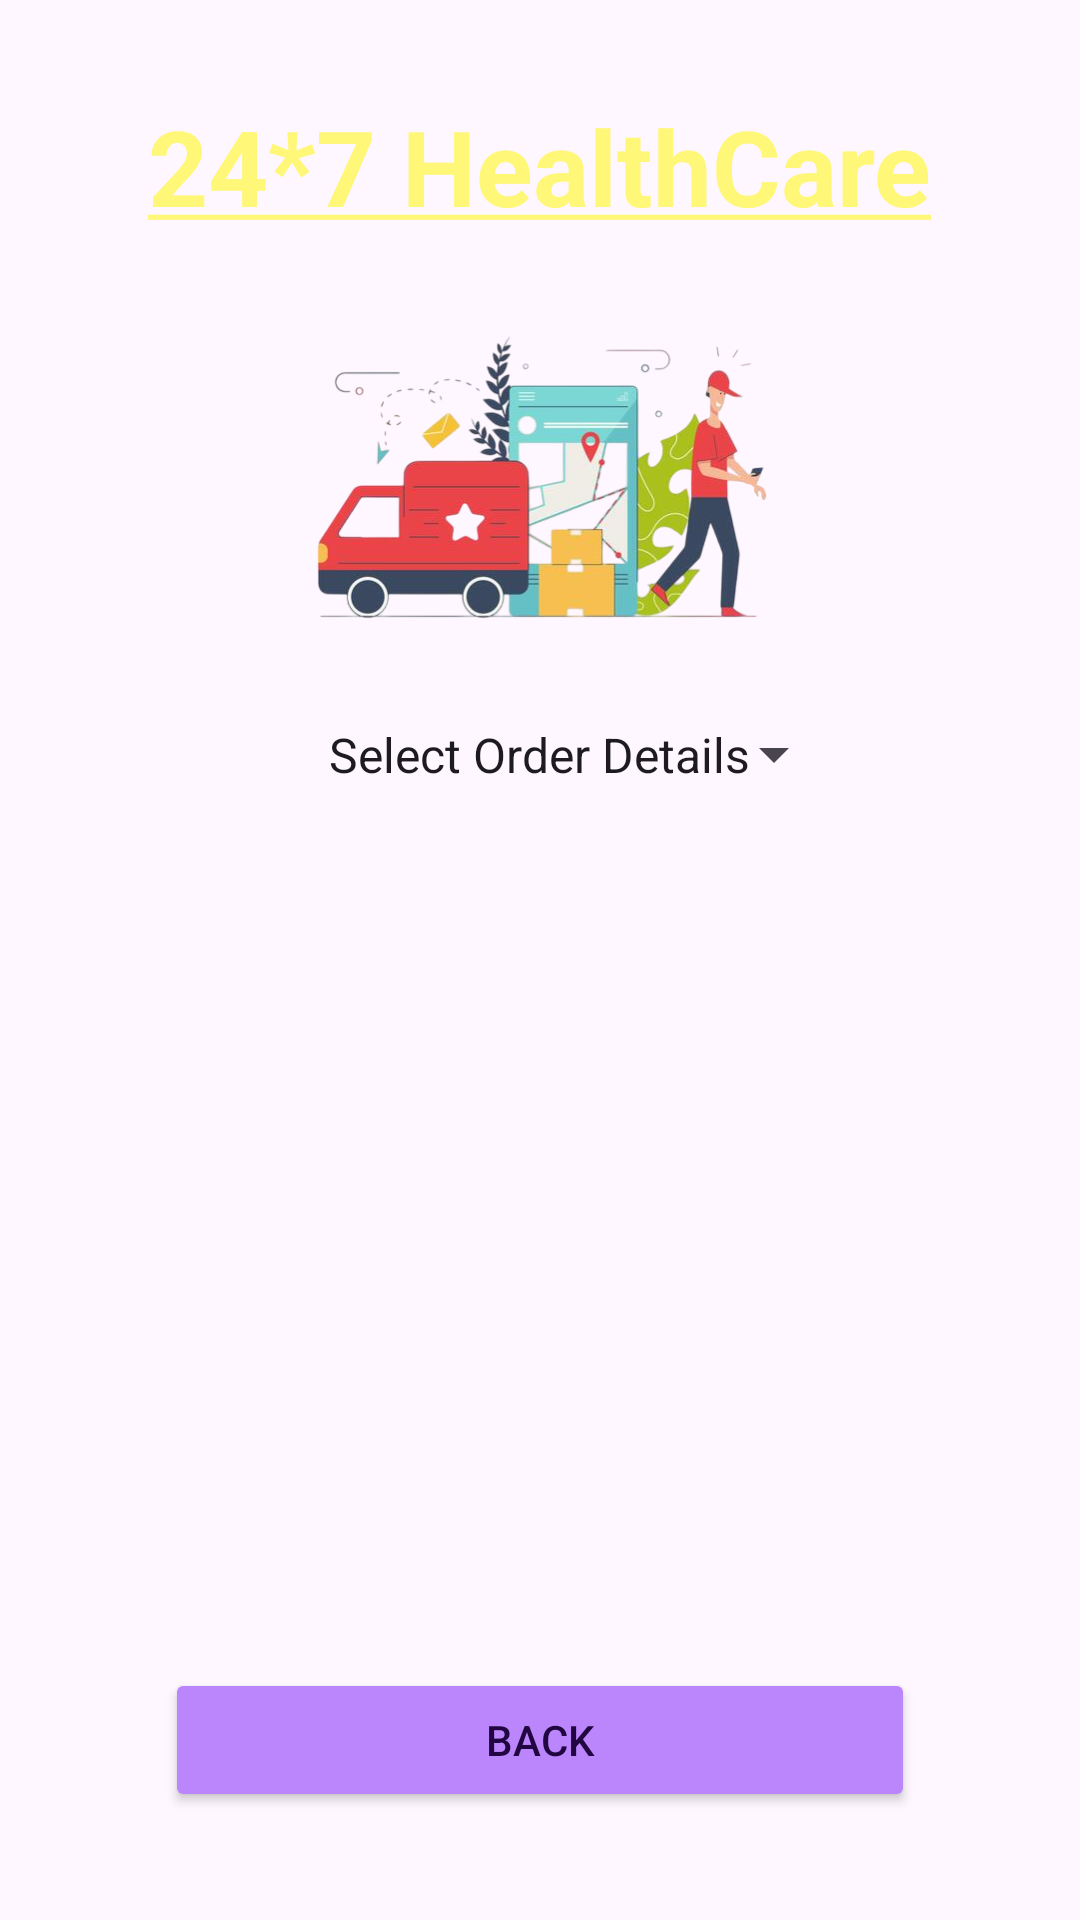

Reconstruct the res/layout file that produces this screen, plus the resources it refers to.
<!-- AndroidManifest.xml: application theme Theme.CareTrack -->
<!-- res/layout/activity_order_details.xml -->
<?xml version="1.0" encoding="utf-8"?>
<LinearLayout xmlns:android="http://schemas.android.com/apk/res/android"
    xmlns:app="http://schemas.android.com/apk/res-auto"
    xmlns:tools="http://schemas.android.com/tools"
    android:id="@+id/main"
    android:layout_width="match_parent"
    android:layout_height="match_parent"
    android:orientation="vertical"
    android:background="@drawable/back1"
    android:gravity="center_horizontal"
    android:padding="16dp"
    tools:context=".OrderDetailsActivity">


    
    <TextView
        android:id="@+id/textViewLogo_9"
        android:layout_width="wrap_content"
        android:layout_height="wrap_content"
        android:text="@string/underlined_text"
        android:textColor="@color/yellowLight"
        android:textSize="35sp"
        android:textStyle="bold"
        android:layout_marginTop="16dp"
        android:layout_marginBottom="10dp"
        android:layout_gravity="center_horizontal" />

    
    <ImageView
        android:layout_width="200dp"
        android:layout_height="140dp"
        android:layout_gravity="center"
        android:src="@drawable/ordersdetails" />

    
    <Spinner
        android:id="@+id/spinnerTables"
        android:layout_width="wrap_content"
        android:layout_height="wrap_content"
        android:layout_marginTop="2dp"
        android:entries="@array/table_options"
        android:spinnerMode="dropdown"
        android:gravity="center"
        android:padding="10dp" />



    <TextView
        android:id="@+id/textViewNoOrders"
        android:layout_width="wrap_content"
        android:layout_height="wrap_content"
        android:text="No orders available"
        android:visibility="gone"
        android:layout_gravity="center"
        android:textSize="18sp"
        android:textColor="@color/colorWhite"
        android:gravity="center"
        android:layout_marginTop="20dp"/>

    
    <ListView
        android:id="@+id/listViewBM"
        android:layout_width="match_parent"
        android:layout_height="0dp"
        android:layout_weight="1"
        android:divider="@android:color/darker_gray"
        android:dividerHeight="1dp"
        android:padding="10dp"
        android:layout_marginTop="16dp" />

    
    <Button
        android:id="@+id/buttonBMBack"
        android:layout_width="250dp"
        android:layout_height="wrap_content"
        android:text="Back"
        android:textColor="@color/purpleDark"
        android:backgroundTint="@color/purple_200"
        android:padding="12dp"
        android:layout_gravity="center"
        android:layout_marginBottom="20dp"
        android:layout_marginTop="16dp" />

</LinearLayout>
<!-- resources referenced by this layout -->
<resources>
  <string-array name="table_options">
          <item>Select Order Details</item>
          <item>All</item>
          <item>Appointments</item>
          <item>Bookings</item>
          <item>Medicines</item>
  
      </string-array>
  <color name="colorWhite">#FFFFFF</color>
  <color name="purpleDark">#FF210642</color>
  <color name="purple_200">#FFBB86FC</color>
  <color name="yellowLight">#fff777</color>
  <!-- drawable ordersdetails: png bitmap (drawable, 147760 bytes) -->
  <string name="underlined_text">
          <u>24*7 HealthCare</u>
      </string>
  <style name="Theme.CareTrack" parent="Base.Theme.CareTrack" />
  <style name="Base.Theme.CareTrack" parent="Theme.Material3.DayNight.NoActionBar">
          
          
      </style>
</resources>
